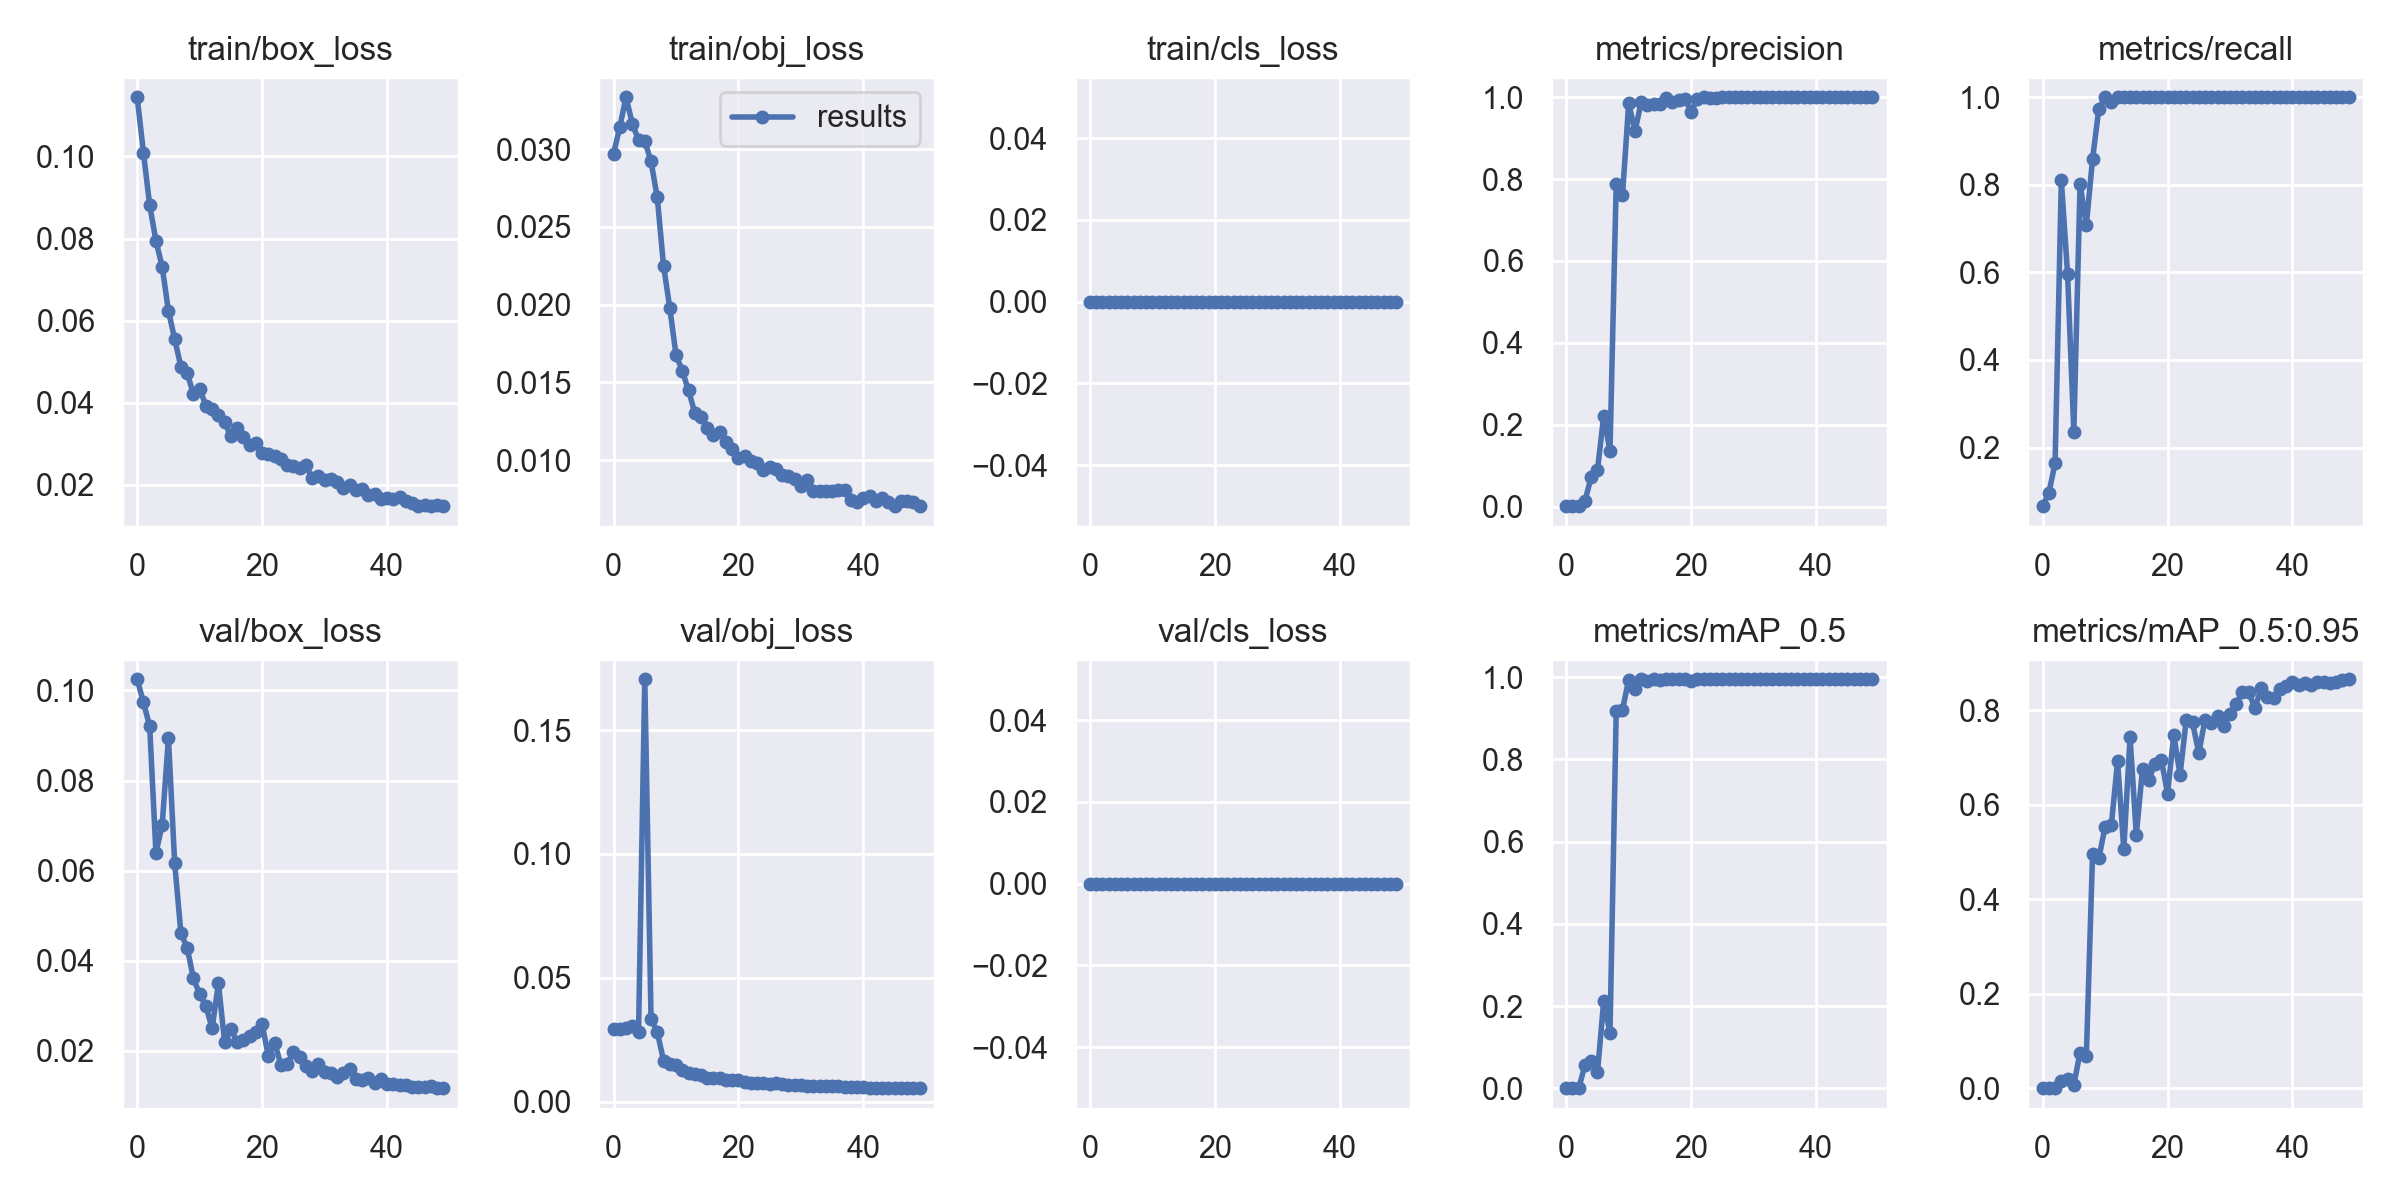

The file beside this chart, header and first rows:
epoch, train/box_loss, train/obj_loss, train/cls_loss, metrics/precision, metrics/recall, metrics/mAP_0.5, metrics/mAP_0.5:0.95, val/box_loss, val/obj_loss, val/cls_loss, x/lr0, x/lr1, x/lr2
0, 0.1144, 0.02967, 0, 0.001038, 0.066, 0.0006818, 0.0001701, 0.1025, 0.02923, 0, 0.0721, 0.0031, 0.0031
1, 0.1009, 0.03143, 0, 0.001509, 0.096, 0.001069, 0.0003732, 0.09737, 0.02943, 0, 0.04317, 0.006175, 0.006175
2, 0.08812, 0.03333, 0, 0.001024, 0.164, 0.0006669, 0.0001367, 0.09203, 0.02956, 0, 0.01412, 0.009124, 0.009124
3, 0.07948, 0.03163, 0, 0.01458, 0.81, 0.05701, 0.01469, 0.06399, 0.03048, 0, 0.009406, 0.009406, 0.009406
4, 0.07313, 0.03059, 0, 0.07214, 0.596, 0.06744, 0.02045, 0.07012, 0.02799, 0, 0.009406, 0.009406, 0.009406
5, 0.06241, 0.03052, 0, 0.08905, 0.236, 0.03942, 0.006998, 0.08945, 0.1706, 0, 0.009208, 0.009208, 0.009208
6, 0.0555, 0.0292, 0, 0.2222, 0.802, 0.2129, 0.07558, 0.06172, 0.03351, 0, 0.00901, 0.00901, 0.00901
7, 0.04874, 0.02689, 0, 0.1346, 0.708, 0.134, 0.06713, 0.04609, 0.02808, 0, 0.008812, 0.008812, 0.008812
8, 0.04722, 0.02251, 0, 0.7889, 0.8593, 0.9176, 0.4959, 0.04292, 0.01657, 0, 0.008614, 0.008614, 0.008614
9, 0.0421, 0.01979, 0, 0.7608, 0.9734, 0.921, 0.4867, 0.03608, 0.01517, 0, 0.008416, 0.008416, 0.008416
10, 0.04339, 0.01676, 0, 0.9852, 1, 0.9938, 0.5523, 0.03262, 0.01493, 0, 0.008218, 0.008218, 0.008218
11, 0.03931, 0.01575, 0, 0.9166, 0.9896, 0.9701, 0.5562, 0.02987, 0.01257, 0, 0.00802, 0.00802, 0.00802
12, 0.03838, 0.01448, 0, 0.9877, 1, 0.9949, 0.6915, 0.02506, 0.01156, 0, 0.007822, 0.007822, 0.007822
13, 0.03699, 0.01306, 0, 0.9811, 1, 0.9915, 0.5052, 0.03501, 0.01118, 0, 0.007624, 0.007624, 0.007624
14, 0.03528, 0.0128, 0, 0.9823, 0.9997, 0.9946, 0.7428, 0.02187, 0.01073, 0, 0.007426, 0.007426, 0.007426
15, 0.03183, 0.01205, 0, 0.9842, 1, 0.9935, 0.5364, 0.02494, 0.009635, 0, 0.007228, 0.007228, 0.007228
16, 0.03395, 0.01164, 0, 0.9974, 1, 0.995, 0.6758, 0.02188, 0.009487, 0, 0.00703, 0.00703, 0.00703
17, 0.03163, 0.01182, 0, 0.9887, 1, 0.9945, 0.6524, 0.02252, 0.009419, 0, 0.006832, 0.006832, 0.006832
18, 0.02975, 0.01119, 0, 0.9941, 1, 0.995, 0.6868, 0.0232, 0.008602, 0, 0.006634, 0.006634, 0.006634
19, 0.03028, 0.0107, 0, 0.9965, 1, 0.995, 0.6953, 0.02412, 0.008596, 0, 0.006436, 0.006436, 0.006436
20, 0.02788, 0.01013, 0, 0.965, 1, 0.9908, 0.6235, 0.02593, 0.008523, 0, 0.006238, 0.006238, 0.006238
21, 0.02746, 0.01025, 0, 0.9963, 1, 0.995, 0.7474, 0.01882, 0.007837, 0, 0.00604, 0.00604, 0.00604
22, 0.02711, 0.009964, 0, 0.9994, 1, 0.995, 0.6631, 0.0218, 0.007587, 0, 0.005842, 0.005842, 0.005842
23, 0.02641, 0.009848, 0, 0.9975, 1, 0.995, 0.7795, 0.01696, 0.007335, 0, 0.005644, 0.005644, 0.005644
24, 0.02488, 0.009375, 0, 0.9986, 1, 0.995, 0.7738, 0.01698, 0.007311, 0, 0.005446, 0.005446, 0.005446
25, 0.02468, 0.009554, 0, 0.9993, 1, 0.995, 0.709, 0.01978, 0.007199, 0, 0.005248, 0.005248, 0.005248
26, 0.02416, 0.009408, 0, 0.9998, 1, 0.995, 0.78, 0.01862, 0.007297, 0, 0.00505, 0.00505, 0.00505
27, 0.02473, 0.009056, 0, 0.9998, 1, 0.995, 0.7728, 0.01665, 0.006914, 0, 0.004852, 0.004852, 0.004852
28, 0.02174, 0.008948, 0, 0.9996, 1, 0.995, 0.7873, 0.01559, 0.006782, 0, 0.004654, 0.004654, 0.004654
29, 0.02226, 0.008776, 0, 0.9998, 1, 0.995, 0.7663, 0.01699, 0.006695, 0, 0.004456, 0.004456, 0.004456
30, 0.02108, 0.008306, 0, 0.9998, 1, 0.995, 0.7924, 0.01529, 0.006657, 0, 0.004258, 0.004258, 0.004258
31, 0.02137, 0.008731, 0, 0.9998, 1, 0.995, 0.8133, 0.01499, 0.006427, 0, 0.00406, 0.00406, 0.00406
32, 0.02082, 0.00804, 0, 0.9998, 1, 0.995, 0.8386, 0.01418, 0.006314, 0, 0.003862, 0.003862, 0.003862
33, 0.01932, 0.007989, 0, 0.9998, 1, 0.995, 0.8378, 0.015, 0.006258, 0, 0.003664, 0.003664, 0.003664
34, 0.01987, 0.008008, 0, 0.9998, 1, 0.995, 0.8034, 0.01604, 0.006343, 0, 0.003466, 0.003466, 0.003466
35, 0.01882, 0.008022, 0, 0.9997, 1, 0.995, 0.8472, 0.01378, 0.006222, 0, 0.003268, 0.003268, 0.003268
36, 0.01891, 0.008088, 0, 0.9998, 1, 0.995, 0.8276, 0.01347, 0.006071, 0, 0.00307, 0.00307, 0.00307
37, 0.01756, 0.008094, 0, 0.9998, 1, 0.995, 0.8266, 0.01403, 0.005998, 0, 0.002872, 0.002872, 0.002872
38, 0.01767, 0.007461, 0, 0.9998, 1, 0.995, 0.8448, 0.01281, 0.005794, 0, 0.002674, 0.002674, 0.002674
39, 0.01665, 0.007309, 0, 0.9998, 1, 0.995, 0.8499, 0.01365, 0.005982, 0, 0.002476, 0.002476, 0.002476
40, 0.01687, 0.007556, 0, 0.9998, 1, 0.995, 0.8585, 0.01276, 0.00579, 0, 0.002278, 0.002278, 0.002278
41, 0.01661, 0.007692, 0, 0.9998, 1, 0.995, 0.8538, 0.01272, 0.005611, 0, 0.00208, 0.00208, 0.00208
42, 0.01695, 0.007384, 0, 0.9998, 1, 0.995, 0.8562, 0.01243, 0.005599, 0, 0.001882, 0.001882, 0.001882
43, 0.01608, 0.007536, 0, 0.9998, 1, 0.995, 0.8538, 0.01237, 0.005542, 0, 0.001684, 0.001684, 0.001684
44, 0.01562, 0.007288, 0, 0.9998, 1, 0.995, 0.859, 0.01208, 0.00554, 0, 0.001486, 0.001486, 0.001486
45, 0.01497, 0.007041, 0, 0.9998, 1, 0.995, 0.8603, 0.0119, 0.005511, 0, 0.001288, 0.001288, 0.001288
46, 0.01499, 0.007388, 0, 0.9998, 1, 0.995, 0.8573, 0.01197, 0.005494, 0, 0.00109, 0.00109, 0.00109
47, 0.01497, 0.007363, 0, 0.9998, 1, 0.995, 0.8589, 0.01219, 0.005475, 0, 0.000892, 0.000892, 0.000892
48, 0.01514, 0.007331, 0, 0.9998, 1, 0.995, 0.8627, 0.01175, 0.00542, 0, 0.000694, 0.000694, 0.000694
49, 0.01482, 0.007047, 0, 0.9998, 1, 0.995, 0.8651, 0.01173, 0.005392, 0, 0.000496, 0.000496, 0.000496
